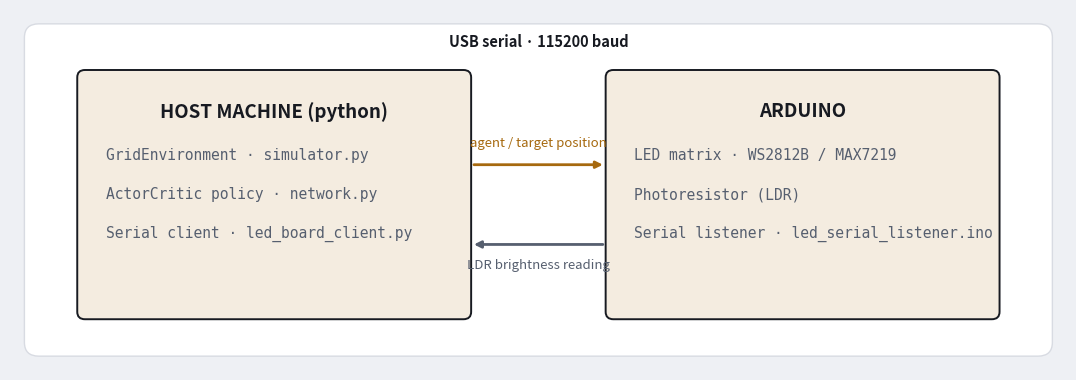

Source code (Python): (Note: this script raises an exception after producing the figure.)
"""Regenerates the non-slide diagrams under assets/ used by README.md.

assets/grid-image.png is a screenshot of the problem-setup board from
slides/slides.html (kept as a static image since the slide deck itself
isn't part of the published repo) and is not touched by this script.

Run:
    python3 assets/generate_diagrams.py
"""

import matplotlib.pyplot as plt
from matplotlib.patches import FancyBboxPatch, FancyArrowPatch

BG = "#eef0f4"
CARD = "#ffffff"
INK = "#171a21"
INK_SOFT = "#565f6f"
LINE = "#d8dbe2"
ACCENT = "#a6690f"
ACCENT_SOFT = "#f4ece0"


def _card(ax, xy, width, height):
    ax.add_patch(FancyBboxPatch(
        xy, width, height,
        boxstyle="round,pad=0,rounding_size=0.15",
        linewidth=1, edgecolor=LINE, facecolor=CARD, zorder=1,
    ))


def _box(ax, xy, width, height, title, lines):
    x, y = xy
    ax.add_patch(FancyBboxPatch(
        (x, y), width, height,
        boxstyle="round,pad=0,rounding_size=0.08",
        linewidth=1.4, edgecolor=INK, facecolor=ACCENT_SOFT, zorder=2,
    ))
    ax.text(x + width / 2, y + height - 0.35, title,
            ha="center", va="top", fontsize=13.5, fontweight="bold", color=INK)
    for i, line in enumerate(lines):
        ax.text(x + 0.3, y + height - 0.85 - i * 0.42, line,
                ha="left", va="top", fontsize=10.5, color=INK_SOFT, family="monospace")


def make_system_diagram(out_file="assets/system-diagram.png"):
    fig, ax = plt.subplots(figsize=(11, 3.9), dpi=160)
    fig.patch.set_facecolor(BG)
    ax.set_facecolor(BG)
    ax.set_xlim(0, 11)
    ax.set_ylim(0, 3.9)
    ax.axis("off")

    _card(ax, (0.15, 0.15), 10.7, 3.6)

    host_xy, host_w, host_h = (0.7, 0.55), 4.1, 2.7
    ard_xy, ard_w, ard_h = (6.2, 0.55), 4.1, 2.7

    _box(ax, host_xy, host_w, host_h, "HOST MACHINE (python)", [
        "GridEnvironment · simulator.py",
        "ActorCritic policy · network.py",
        "Serial client · led_board_client.py",
    ])
    _box(ax, ard_xy, ard_w, ard_h, "ARDUINO", [
        "LED matrix · WS2812B / MAX7219",
        "Photoresistor (LDR)",
        "Serial listener · led_serial_listener.ino",
    ])

    mid_y_top = host_xy[1] + host_h * 0.62
    mid_y_bot = host_xy[1] + host_h * 0.30
    x0 = host_xy[0] + host_w
    x1 = ard_xy[0]

    ax.annotate("", xy=(x1, mid_y_top), xytext=(x0, mid_y_top),
                arrowprops=dict(arrowstyle="-|>", color=ACCENT, lw=2))
    ax.text((x0 + x1) / 2, mid_y_top + 0.16, "agent / target position",
            ha="center", va="bottom", fontsize=9.5, color=ACCENT)

    ax.annotate("", xy=(x0, mid_y_bot), xytext=(x1, mid_y_bot),
                arrowprops=dict(arrowstyle="-|>", color=INK_SOFT, lw=2))
    ax.text((x0 + x1) / 2, mid_y_bot - 0.16, "LDR brightness reading",
            ha="center", va="top", fontsize=9.5, color=INK_SOFT)

    ax.text((x0 + x1) / 2, host_xy[1] + host_h + 0.22, "USB serial · 115200 baud",
            ha="center", va="bottom", fontsize=10.5, color=INK, fontweight="bold")

    fig.tight_layout()
    fig.savefig(out_file, facecolor=BG)
    print(f"wrote {out_file}")


if __name__ == "__main__":
    make_system_diagram()
